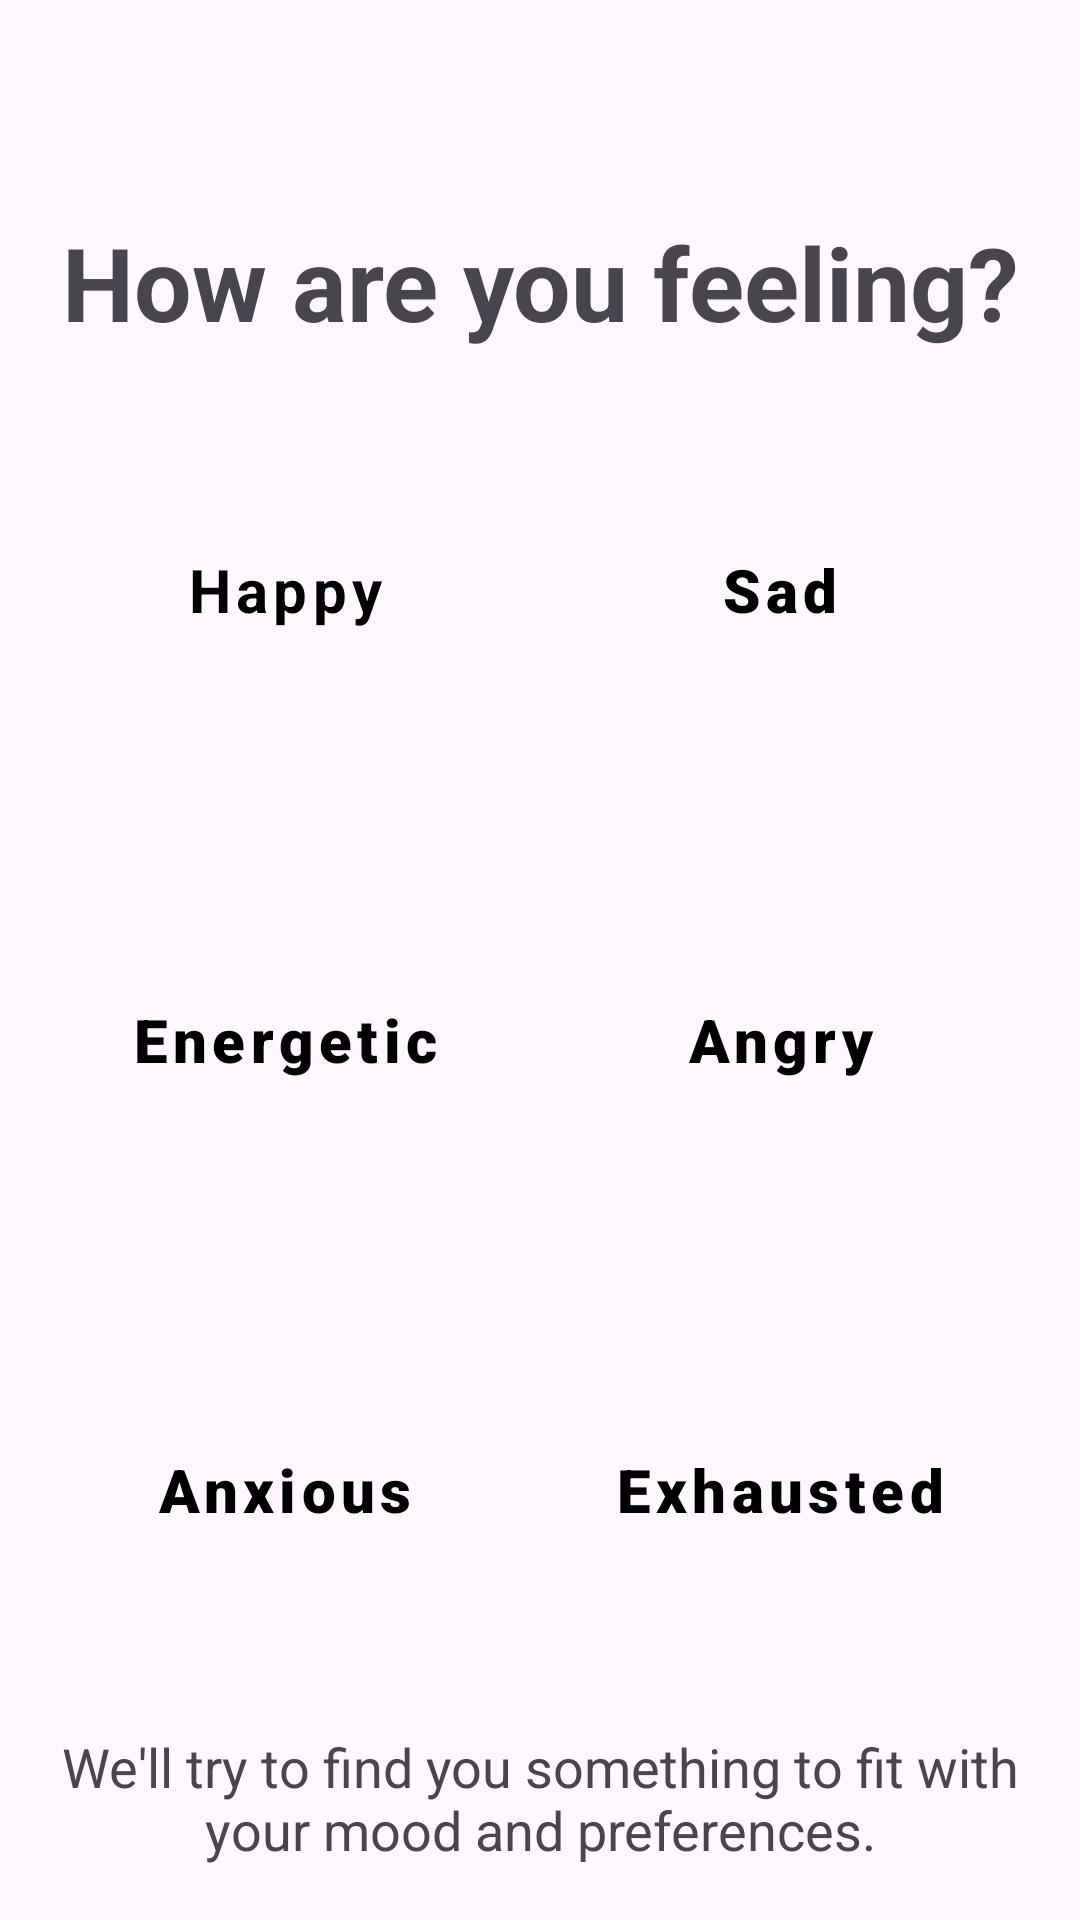

Here is an Android app screen rendered from its layout file. Give the layout XML and the strings, colors and styles it references.
<!-- AndroidManifest.xml: application theme Theme.Sensic -->
<!-- res/layout/activity_select_mood.xml -->
<?xml version="1.0" encoding="utf-8"?>
<androidx.constraintlayout.widget.ConstraintLayout xmlns:android="http://schemas.android.com/apk/res/android"
    xmlns:app="http://schemas.android.com/apk/res-auto"
    xmlns:tools="http://schemas.android.com/tools"
    android:id="@+id/main"
    android:layout_width="match_parent"
    android:layout_height="match_parent"
    tools:context=".MoodSelect">

    <TextView
        android:id="@+id/tvMoodPrompt"
        android:layout_width="325dp"
        android:layout_height="wrap_content"
        android:text="How are you feeling?"
        android:textAlignment="center"
        android:textAllCaps="false"
        android:textAppearance="@style/TextAppearance.AppCompat.Display1"
        android:textStyle="bold"
        app:layout_constraintBottom_toBottomOf="parent"
        app:layout_constraintEnd_toEndOf="parent"
        app:layout_constraintStart_toStartOf="parent"
        app:layout_constraintTop_toTopOf="parent"
        app:layout_constraintVertical_bias="0.120000005" />

    <TextView
        android:id="@+id/tvMoodDescriptor"
        android:layout_width="325dp"
        android:layout_height="54dp"
        android:layout_marginTop="5dp"
        android:singleLine="false"
        android:text="We'll try to find you something to fit with your mood and preferences."
        android:textAlignment="center"
        android:textAppearance="@style/TextAppearance.AppCompat.Medium"
        app:layout_constraintEnd_toEndOf="@+id/containerButtons"
        app:layout_constraintStart_toStartOf="@+id/containerButtons"
        app:layout_constraintTop_toBottomOf="@+id/containerButtons" />

    <androidx.constraintlayout.widget.ConstraintLayout
        android:id="@+id/containerButtons"
        android:layout_width="350dp"
        android:layout_height="450dp"
        android:layout_marginTop="5dp"
        app:layout_constraintEnd_toEndOf="parent"
        app:layout_constraintStart_toStartOf="parent"
        app:layout_constraintTop_toBottomOf="@+id/tvMoodPrompt">

        <Button
            android:id="@+id/btnHappy"
            style="@style/Widget.MaterialComponents.Button"
            android:layout_width="150dp"
            android:layout_height="150dp"
            android:layout_marginStart="15dp"
            android:backgroundTint="#007605"
            android:fontFamily="sans-serif"
            android:text="Happy"
            android:textAllCaps="false"
            android:textColor="#000000"
            android:textSize="20sp"
            android:textStyle="bold"
            app:layout_constraintStart_toStartOf="parent"
            app:layout_constraintTop_toTopOf="parent" />

        <Button
            android:id="@+id/btnSad"
            style="@style/Widget.MaterialComponents.Button"
            android:layout_width="0dp"
            android:layout_height="150dp"
            android:layout_marginStart="15dp"
            android:width="150dp"
            android:backgroundTint="#3F51B5"
            android:fontFamily="sans-serif-black"
            android:text="Sad"
            android:textAllCaps="false"
            android:textColor="#000000"
            android:textSize="20sp"
            android:textStyle="bold"
            app:layout_constraintStart_toEndOf="@+id/btnHappy"
            app:layout_constraintTop_toTopOf="parent" />

        <Button
            android:id="@+id/btnAngry"
            style="@style/Widget.MaterialComponents.Button"
            android:layout_width="150dp"
            android:layout_height="150dp"
            android:layout_marginStart="15dp"
            android:width="150dp"
            android:backgroundTint="#B10202"
            android:fontFamily="sans-serif-black"
            android:text="Angry"
            android:textAllCaps="false"
            android:textColor="#000000"
            android:textSize="20sp"
            android:textStyle="bold"
            app:layout_constraintEnd_toEndOf="@+id/btnSad"
            app:layout_constraintStart_toEndOf="@+id/btnEnergetic"
            app:layout_constraintTop_toBottomOf="@+id/btnSad" />

        <Button
            android:id="@+id/btnEnergetic"
            style="@style/Widget.MaterialComponents.Button"
            android:layout_width="150dp"
            android:layout_height="150dp"
            android:backgroundTint="#8BC34A"
            android:fontFamily="sans-serif-black"
            android:text="Energetic"
            android:textAllCaps="false"
            android:textColor="#000000"
            android:textSize="20sp"
            android:textStyle="bold"
            app:layout_constraintStart_toStartOf="@+id/btnHappy"
            app:layout_constraintTop_toBottomOf="@+id/btnHappy" />

        <Button
            android:id="@+id/btnAnxious"
            style="@style/Widget.MaterialComponents.Button"
            android:layout_width="150dp"
            android:layout_height="150dp"
            android:layout_marginEnd="15dp"
            android:backgroundTint="#B86E00"
            android:fontFamily="sans-serif-black"
            android:text="Anxious"
            android:textAllCaps="false"
            android:textColor="#000000"
            android:textSize="20sp"
            android:textStyle="bold"
            app:layout_constraintEnd_toStartOf="@+id/btnExhausted"
            app:layout_constraintStart_toStartOf="@+id/btnEnergetic"
            app:layout_constraintTop_toBottomOf="@+id/btnEnergetic" />

        <Button
            android:id="@+id/btnExhausted"
            style="@style/Widget.MaterialComponents.Button"
            android:layout_width="150dp"
            android:layout_height="150dp"
            android:width="150dp"
            android:backgroundTint="#755F5F"
            android:fontFamily="sans-serif-black"
            android:text="Exhausted"
            android:textAllCaps="false"
            android:textColor="#000000"
            android:textSize="20sp"
            android:textStyle="bold"
            app:layout_constraintEnd_toEndOf="@+id/btnAngry"
            app:layout_constraintTop_toBottomOf="@+id/btnAngry" />
    </androidx.constraintlayout.widget.ConstraintLayout>

</androidx.constraintlayout.widget.ConstraintLayout>
<!-- resources referenced by this layout -->
<resources>
  <style name="Theme.Sensic" parent="Base.Theme.Sensic" />
  <style name="Base.Theme.Sensic" parent="Theme.Material3.DayNight.NoActionBar">
          
          
      </style>
</resources>
